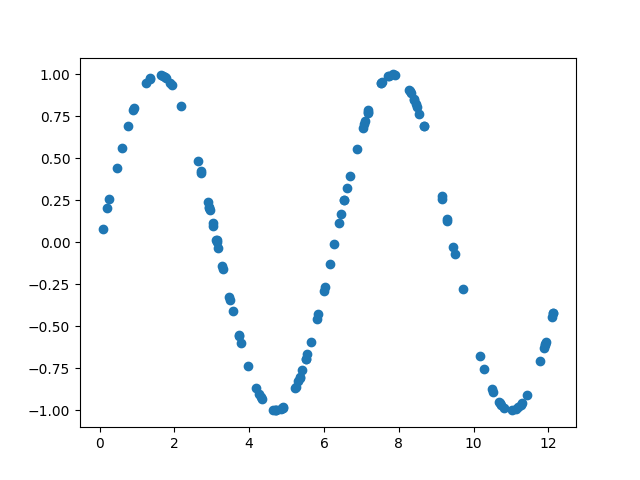

Data behind this chart, as committed beside it:
5.991303115518728184e+00, -2.877553161579510244e-01
9.493467763310123431e+00, -6.863579889291043790e-02
1.891007981985908026e+00, 9.491688171755789938e-01
1.633709526663083222e+00, 9.980216173185479933e-01
3.782892950076439220e+00, -5.982378985041392205e-01
3.127250875560141807e+00, 1.434128638278795234e-02
8.333520777928395518e+00, 8.872076423030885728e-01
3.564641527582651737e+00, -4.105424466756320556e-01
6.450438654141163575e+00, 1.664746549119366370e-01
5.358152175011722029e+00, -7.986407028452127133e-01
7.172612260032567910e+00, 7.767109371918519134e-01
6.016460192989777411e+00, -2.635737723681019218e-01
1.188584063275992442e+01, -6.292050349243463181e-01
7.554174443813149509e+00, 9.553934505710023339e-01
6.397386723782764406e+00, 1.139533433077279390e-01
8.460019165125160612e+00, 8.219115466670675607e-01
5.309234557603897287e+00, -8.271126268375899038e-01
7.857149772754375761e+00, 9.999949814525332936e-01
1.103979537378987352e+01, -9.990224070893669595e-01
3.301980709099213929e+00, -1.597012935953638635e-01
4.720020570808977745e+00, -9.999708795551324192e-01
5.808184171550207608e+00, -4.573394570856016417e-01
7.620525840568098674e-01, 6.904077796578885762e-01
1.212957964957729295e+01, -4.230338969575703212e-01
7.708176932589869246e+00, 9.893893122522428030e-01
1.741739143550153690e+00, 9.854248209349882881e-01
8.399782517014466876e+00, 8.547118243234688162e-01
1.213493284941328731e+01, -4.181772501999220792e-01
1.112516780315104725e+01, -9.916145060540585421e-01
2.633021678118164122e+00, 4.869295755429552952e-01
4.729109508919295379e+00, -9.998602152195139592e-01
3.494151223359332814e+00, -3.453001331068060731e-01
3.734241088086856841e+00, -5.585597610855695949e-01
6.154079548420048340e+00, -1.287473953679463545e-01
5.844733117668259759e+00, -4.245385712960045299e-01
3.174033988659378913e+00, -3.243564494137769760e-02
1.782702640570343000e+00, 9.776317478887460721e-01
4.348999463337789528e+00, -9.346974102727707567e-01
6.540864642281536412e+00, 2.548371943535553408e-01
7.940284196811028816e-02, 7.931943161073184978e-02
2.900119431485826293e+00, 2.391333645316071899e-01
3.970261614833013208e+00, -7.370324318993506374e-01
7.163901804537051277e+00, 7.711951981345245288e-01
2.067056140562175959e-01, 2.052367631717063601e-01
3.723781599471641002e+00, -5.498535938790884980e-01
7.186085345762736054e+00, 7.851263060173037100e-01
8.485031851716048124e+00, 8.074083325388693444e-01
2.189101380115304973e+00, 8.148621107343309022e-01
1.707811358634635068e+00, 9.906281159220063914e-01
5.237983941222676521e+00, -8.650255863782765342e-01
7.735140913746854530e+00, 9.929467486308201085e-01
3.473403171928286959e+00, -3.257553233684544747e-01
8.307883254865782163e+00, 8.987431824585840889e-01
7.531350914837921628e+00, 9.484045980893254235e-01
9.704559672128421965e+00, -2.761458544961021278e-01
3.137560793567429229e+00, 4.031849098790530120e-03
4.852074530339325342e+00, -9.902598265949446033e-01
4.316023590182827441e+00, -9.224702908290909331e-01
9.234199772884785773e-01, 7.976688544030381411e-01
1.178643704817540616e+01, -7.032321889491579547e-01
9.298742388977817797e+00, 1.257021582662722625e-01
... 66 more rows
